Labelled photos from "isolated_obj", an image-classification folder in aharmer/dishBugs. The possible labels are: acari mites and ticks, amphipoda, annelida worms, araneae spiders, archaeognatha bristletails, blattodea cockroaches, carabidae ground beetles, chilopoda centipedes, coleoptera beetles, coleoptera larva, collembola springtails, diplopoda millipedes, diptera flies, formicidae ants, gastropoda snails and slugs, hymenoptera bees and wasps, isopoda woodlice, opiliones harvestmen, orthoptera grasshoppers and crickets, pseudoscorpiones false scorpions, tipulidae crane flies, vespidae wasps.

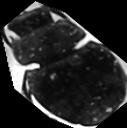
Label: coleoptera beetles

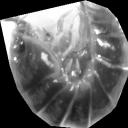
Label: isopoda woodlice

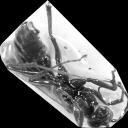
Label: hymenoptera bees and wasps

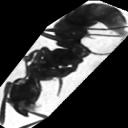
Label: formicidae ants

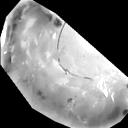
Label: amphipoda

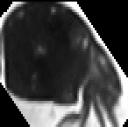
Label: acari mites and ticks
